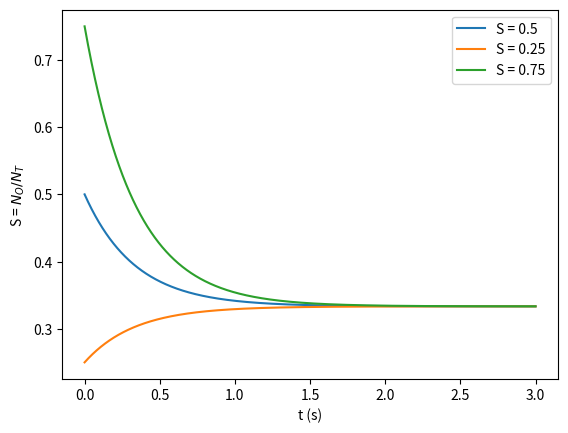

This figure's Python source:
import random as r
import numpy as np
import matplotlib.pyplot as plt

### parameters ###
Sinitials = np.array([0.5,0.25,0.75])
alpha = 1
beta = 2

### ODE, f(s) = s-dot ###
def f(s):
    return alpha*(1-s) - beta*s

### vectors ###
dt = 10**-3
simulation_duration = 3 #s
t = np.arange(0, simulation_duration + dt, dt)
num_steps = len(t)

### forward Euler
for Sinitial in Sinitials:
    S = np.ones(num_steps) * Sinitial
    for i in range(1, num_steps):
        S[i] = S[i-1] + f(S[i-1])*dt
    plt.plot(t,S, label = f"S = {Sinitial}")

plt.xlabel("t (s)")
plt.ylabel("S = $N_O / N_T$")
plt.legend()
plt.show()
plt.close()
